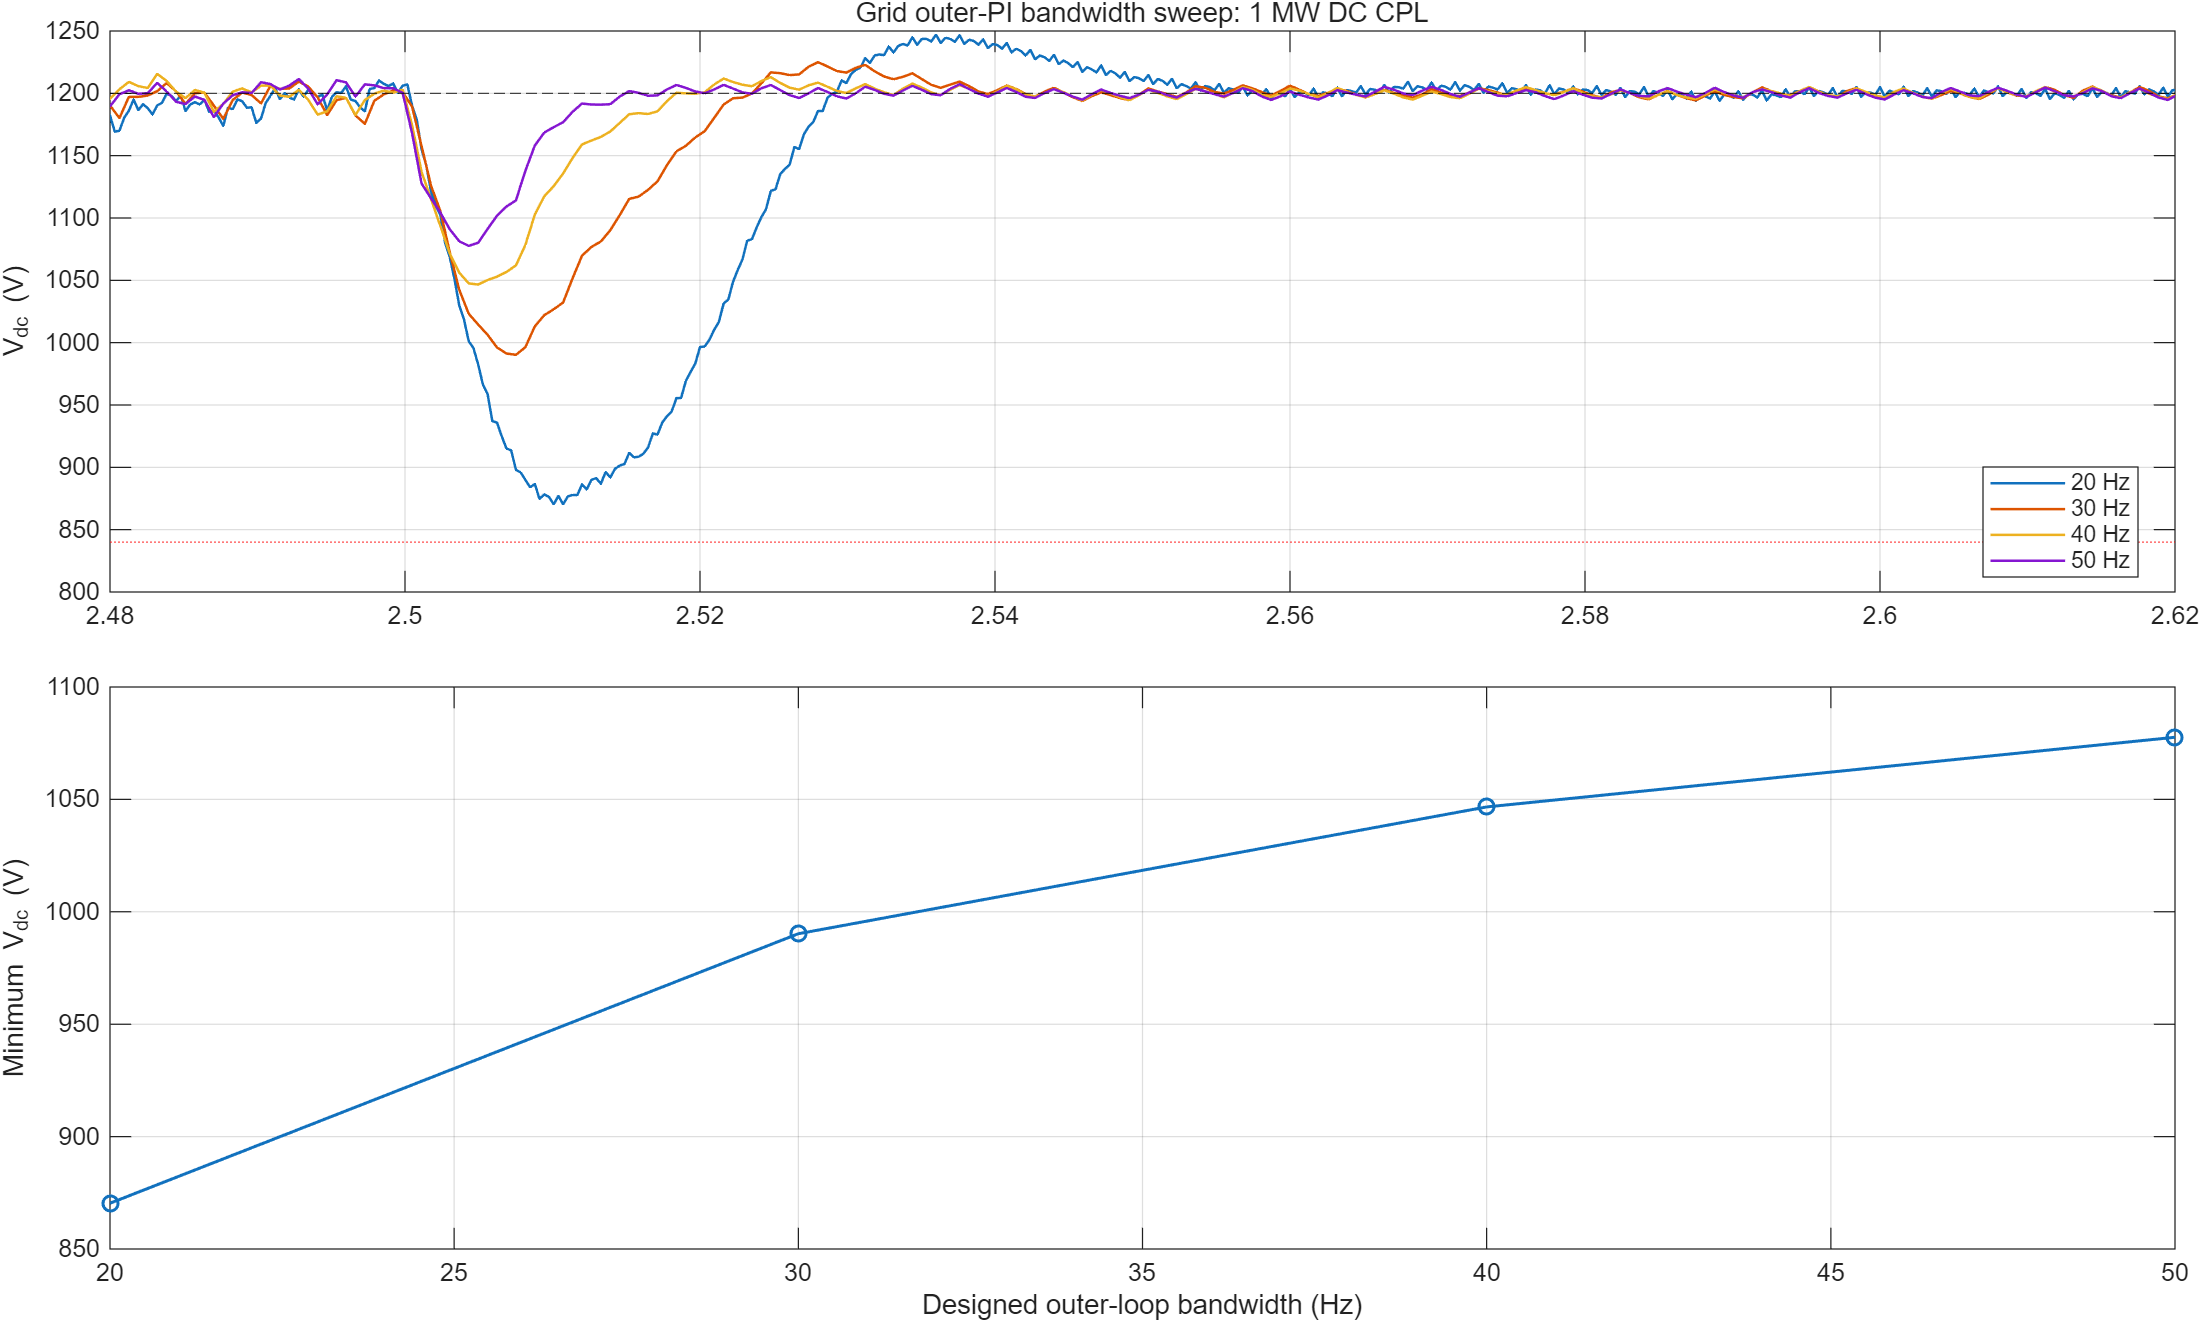

The data file committed next to this chart (first rows):
Bandwidth_Hz, Kp_W_per_V, Ki_W_per_Vs, VdcMin_V, VdcMax_V, Recovery_s, SteadyMean_V, SteadyStd_V, PreEventStd_V, Pdc2Mean_W, Pdc2Error_percent, GridLimitDuration_s, PrefMin_W, PrefMax_W, AllFinite
20, 3839, 341094, 870.4, 1247, 0.04592, 1200, 2.789, 8.667, 1000123, 0.01234, 0, -814517, 1886018, 1
30, 5758, 767460, 990.2, 1225, 0.02864, 1200, 2.817, 8.345, 1000043, 0.004276, 0, -490039, 1935312, 1
40, 7677, 1364374, 1047, 1213, 0.01456, 1200, 2.721, 8.868, 1000061, 0.006105, 0, -499968, 1963342, 1
50, 9597, 2131835, 1078, 1207, 0.01072, 1200, 2.65, 10.04, 1000072, 0.007186, 0, -534859, 2029602, 1
